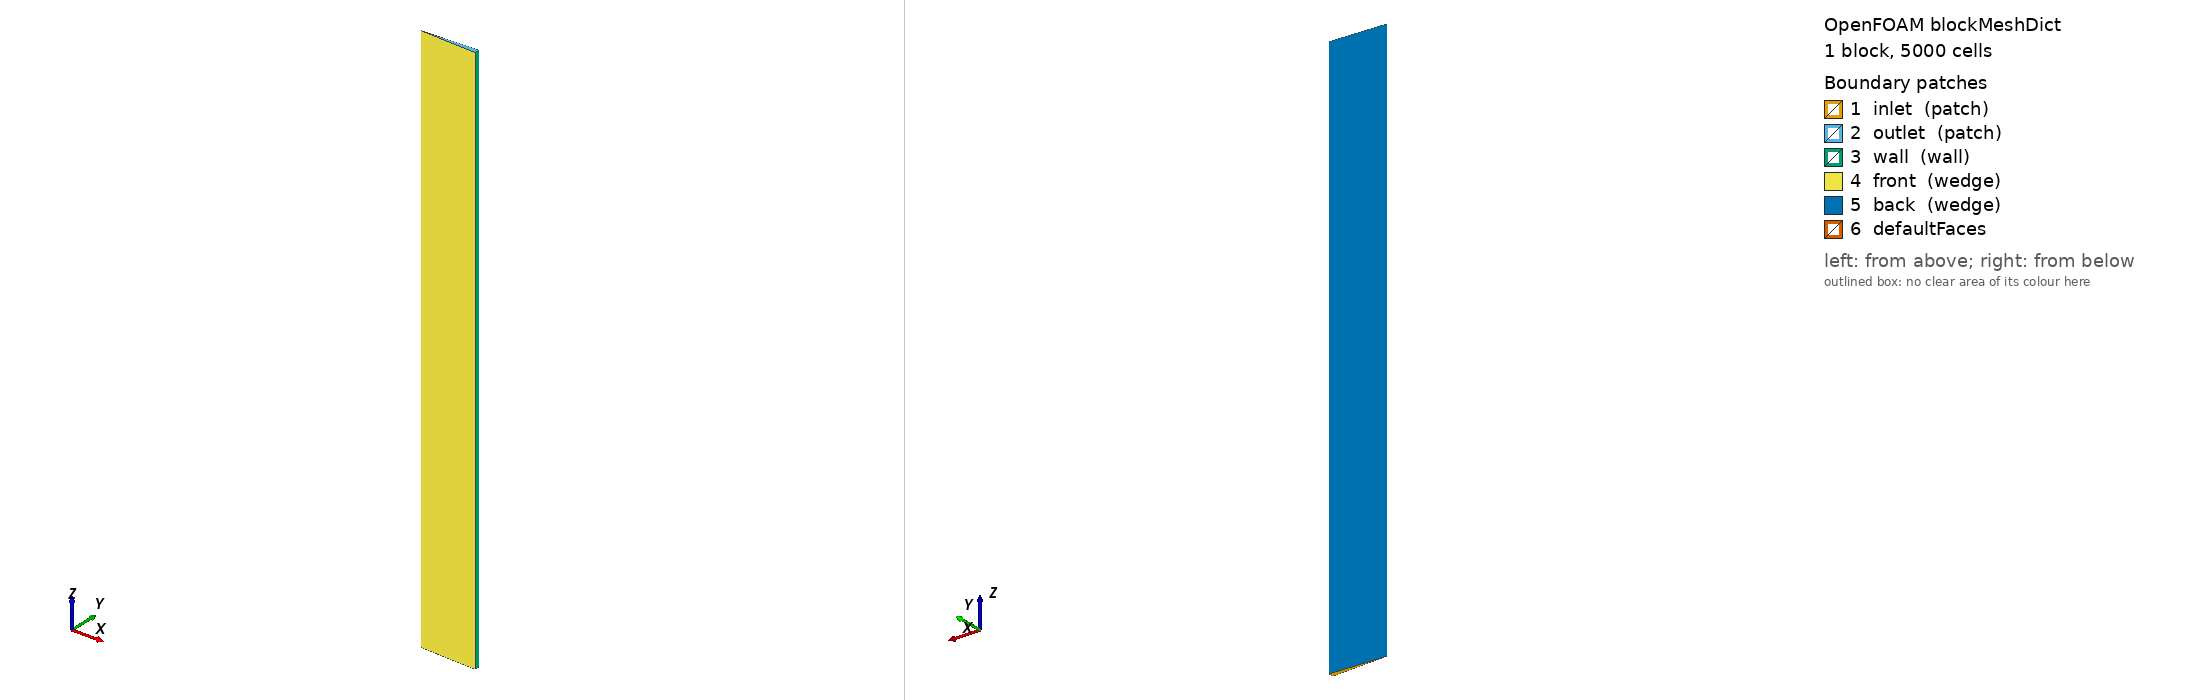

OpenFOAM case: the mesh blockMesh builds from blockMeshDict, 1 block(s), 5000 cells. Boundary patches (legend numbers): 1 inlet (patch), 2 outlet (patch), 3 wall (wall), 4 front (wedge), 5 back (wedge), 6 defaultFaces. Left view from above one corner, right view from below the opposite corner. Boundary conditions: 2 field file(s) under 0/; 5 of 6 drawn patches have an entry in a shipped field file.

=== system/blockMeshDict ===
/*--------------------------------*- C++ -*----------------------------------*\
| solids4foam: solid mechanics and fluid-solid interaction simulations        |
\*---------------------------------------------------------------------------*/
FoamFile
{
    version     2.0;
    format      ascii;
    class       dictionary;
    object      blockMeshDict;
}
// Axisymmetric wedge (5 degrees) of a rigid pipe, radius R = 1 cm, length
// 10 cm, axis along z; 50 radial cells graded towards the wall (the Stokes
// layer is 1.2 mm thick at alpha = 12), 100 axial cells. The coupled ports
// use flowScale 72 (= 360/5) to recover the flow of the whole pipe.

scale 1;

R   0.01;
L   0.1;
// R cos(2.5 deg), R sin(2.5 deg)
Rc  0.00999048;
Rs  0.000436194;
nRs -0.000436194;

vertices
(
    (0 0 0)
    ($Rc $nRs 0)
    ($Rc $Rs 0)
    (0 0 $L)
    ($Rc $nRs $L)
    ($Rc $Rs $L)
);

blocks
(
    hex (0 1 2 0 3 4 5 3) (50 1 100) simpleGrading (0.1 1 1)
);

edges ();

boundary
(
    inlet  { type patch; faces ((0 2 1 0)); }
    outlet { type patch; faces ((3 4 5 3)); }
    wall   { type wall;  faces ((1 2 5 4)); }
    front  { type wedge; faces ((0 1 4 3)); }
    back   { type wedge; faces ((0 3 5 2)); }
);

// ************************************************************************* //


=== 0/U ===
/*--------------------------------*- C++ -*----------------------------------*\
| solids4foam: solid mechanics and fluid-solid interaction simulations        |
\*---------------------------------------------------------------------------*/
FoamFile
{
    version     2.0;
    format      ascii;
    class       volVectorField;
    object      U;
}

dimensions      [0 1 -1 0 0 0 0];

internalField   uniform (0 0 0);

boundaryField
{
    inlet   { type pressureInletOutletVelocity; value uniform (0 0 0); }
    outlet  { type pressureInletOutletVelocity; value uniform (0 0 0); }
    wall    { type noSlip; }
    front   { type wedge; }
    back    { type wedge; }
}

// ************************************************************************* //


=== 0/p ===
/*--------------------------------*- C++ -*----------------------------------*\
| solids4foam: solid mechanics and fluid-solid interaction simulations        |
\*---------------------------------------------------------------------------*/
FoamFile
{
    version     2.0;
    format      ascii;
    class       volScalarField;
    object      p;
}

dimensions      [0 2 -2 0 0 0 0];

internalField   uniform 0;

boundaryField
{
    inlet   { type circulation1DPressure; value uniform 0; }
    outlet  { type circulation1DPressure; value uniform 0; }
    wall    { type zeroGradient; }
    front   { type wedge; }
    back    { type wedge; }
}

// ************************************************************************* //
